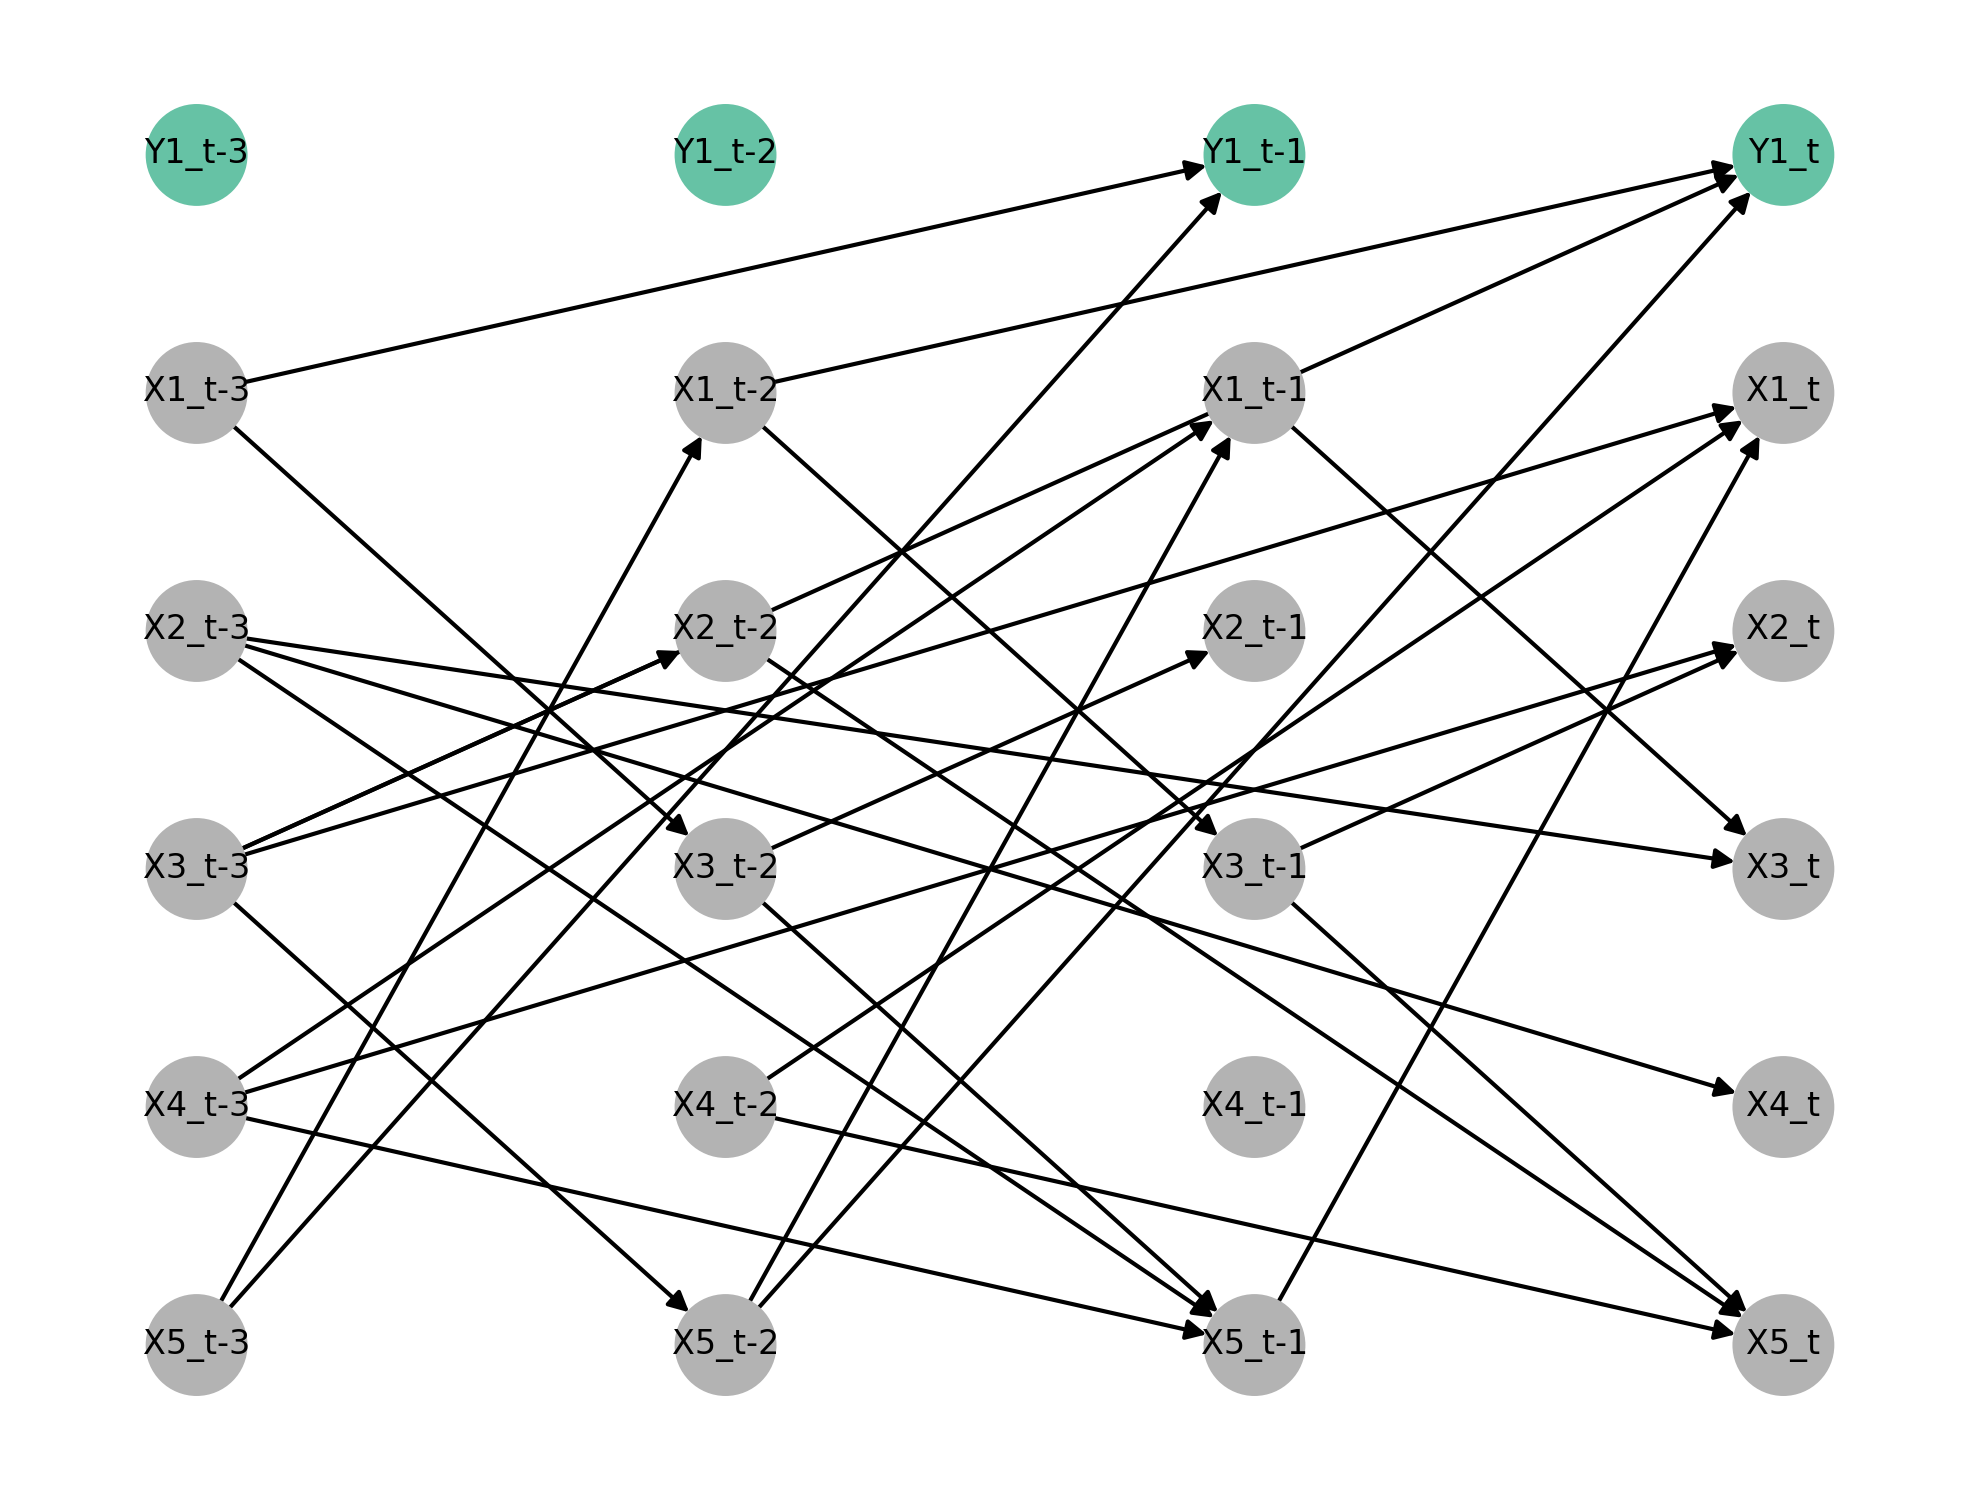

Source data for this figure (header and first rows):
X1, X2, X3, X4, X5, Y1
0.533, 0.2207, 1.366, -0.1029, -0.6245, -0.5457
0.6713, 0.2827, 1.231, 0.1394, -0.6573, -0.4702
0.6158, 0.09809, 1.316, 0.005346, -0.5895, -0.3978
1.095, 0.1554, 1.374, 0.1879, 0.1797, -0.1969
0.9228, 0.1394, 1.408, 0.7376, -0.3466, -0.4323
0.9565, 0.1602, 1.232, 0.4699, -0.02486, -0.3781
0.775, -0.08616, 1.402, 0.1277, -0.1665, -0.02998
0.611, 0.1414, 1.41, 0.03501, -0.2194, -0.31
0.8022, -0.09216, 1.714, 0.3311, -0.6742, -0.118
0.2846, 0.05927, 1.677, -0.2185, 0.1357, -0.1008
1.039, -0.01909, 1.058, 0.1304, -0.5139, -0.399
0.743, -0.04587, 1.372, 0.1958, -0.2584, -0.171
0.8671, -0.1018, 1.163, 0.5861, -0.1405, -0.336
0.7442, 0.1489, 1.312, 0.3629, -0.2011, 0.4146
1.333, -0.04617, 1.436, -0.4669, 0.0744, -0.3142
1.15, 0.3414, 1.599, 0.1815, -0.6209, -0.287
0.8758, 0.1306, 1.288, 0.3382, -0.325, -0.6065
0.5509, 0.01639, 1.306, 0.2792, -0.3519, -0.5673
0.703, 0.1526, 0.9885, 0.7392, -0.3236, -0.6573
0.2703, -0.09755, 1.342, -0.2583, -0.6944, -0.7287
0.4684, 0.3296, 1.031, 0.0674, -0.6322, -0.09205
0.8395, 0.1873, 1.208, 0.4827, -0.5729, -0.3725
0.8507, 0.2267, 1.275, -0.3335, -0.4528, -0.1789
1.313, -0.09396, 1.353, 0.7073, -0.3554, -0.7145
0.6752, 0.1264, 1.135, 0.43, -0.184, -0.1489
0.7205, 0.08729, 1.136, 0.5644, -0.2179, -0.225
0.7532, 0.3908, 1.704, -0.05011, -0.3891, -0.08882
0.5704, 0.122, 1.185, 0.5336, -0.3734, -0.295
0.4973, 0.1386, 1.174, 0.5821, -0.5256, -0.11
0.6717, -0.01126, 1.549, 0.3223, -0.2206, -0.4011
0.6266, 0.03916, 1.79, 0.3717, -0.4561, -0.7443
0.8335, 0.1109, 1.176, 0.389, -0.7433, -0.07687
0.64, 0.09214, 1.342, -0.03511, -0.3989, -0.1927
0.907, -0.1055, 1.412, 0.2102, -0.3252, -0.7935
0.8708, 0.2697, 1.645, 0.2592, -0.5661, -0.1439
0.6236, 0.2495, 1.244, 0.3961, -0.2643, -0.58
0.9693, -0.05831, 1.334, 0.3687, -0.2142, 0.04856
0.9208, 0.1375, 1.494, 0.03233, -0.08402, 0.1309
0.7514, -0.07824, 1.443, 0.2941, -0.1882, -0.1477
0.6631, 0.1913, 1.336, 0.5597, -0.1531, 0.06574
0.8517, -0.005285, 1.338, 0.1088, -0.5122, -0.952
0.4586, 0.1897, 1.201, -0.09995, -0.01229, -0.4103
0.6229, 0.2578, 1.242, 0.3848, -0.2872, -0.517
-0.08577, 0.233, 1.321, 0.4423, -0.3615, -0.3605
0.9308, -0.09094, 1.086, 0.3319, -0.1547, -0.04451
0.8692, 0.3244, 1.296, 0.6938, -0.4185, 0.5363
0.8444, 0.005253, 1.446, 0.5669, -0.3308, -0.3926
0.9425, -0.1132, 1.554, 0.3435, -0.02768, -0.5915
0.7902, 0.1778, 1.396, 0.4558, 0.05411, -0.3456
0.8359, 0.07994, 1.442, 0.8621, 0.0538, 0.4903
0.5398, 0.2635, 1.413, 0.02636, -0.2792, -0.7085
0.4567, 0.2686, 1.316, -0.2263, -0.2778, -0.2851
0.8277, 0.1557, 1.18, 0.725, 0.004688, 0.1277
0.7885, 0.3165, 1.417, 0.1996, -0.4609, -0.583
0.7619, -0.01818, 1.352, 0.3545, 0.03363, -0.7736
0.9832, 0.1899, 1.682, 0.682, -0.2689, -0.57
0.8126, -0.04558, 1.607, -0.1352, -0.6737, -0.3873
0.7238, 0.2969, 1.452, -0.1495, -0.673, 0.1181
0.689, 0.000886, 1.252, -0.1131, -0.01216, -0.4506
0.6757, -0.1196, 1.216, -0.0535, -0.695, -0.7323
... 40 more rows
